Image classification data set "dataset" (JuanFe202122431/Miniproyecto3 on GitHub). Class labels (6): odocoileus hemionus, otospermophilus beecheyi, otospermophilus variegatus, phoca vitulina, sciurus niger, sylvilagus audubonii.

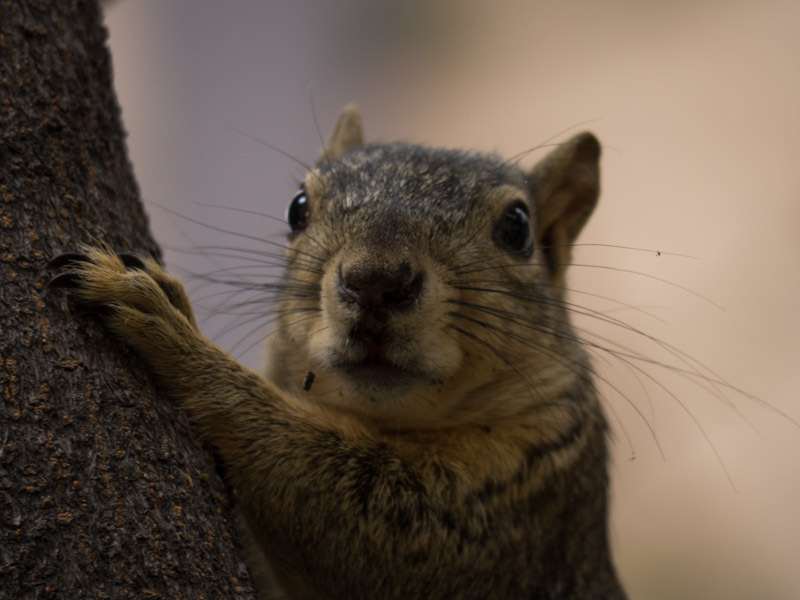
Label: sciurus niger

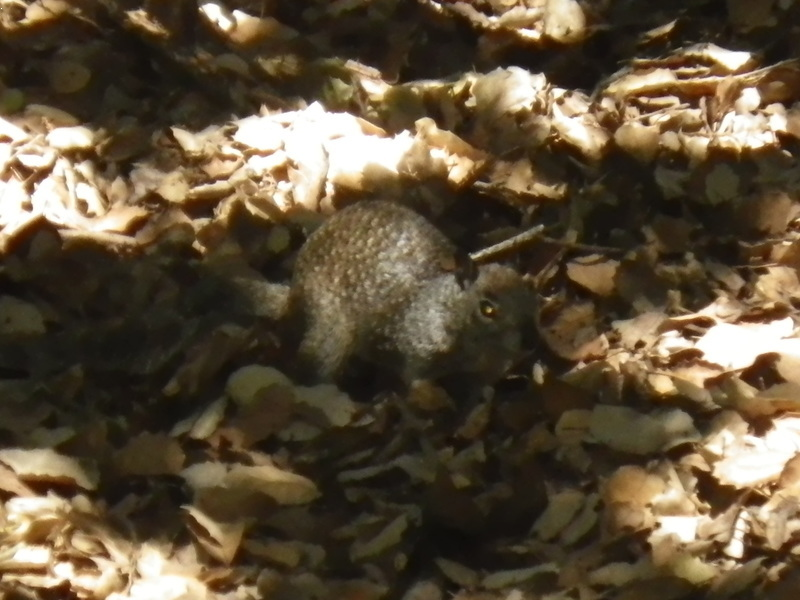
Label: otospermophilus beecheyi

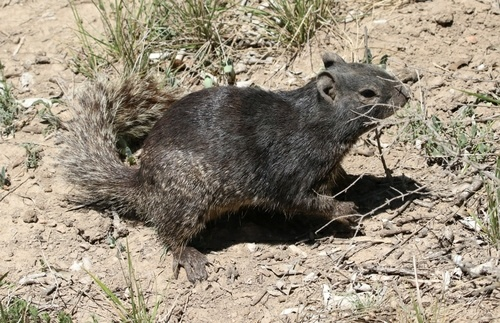
Label: otospermophilus variegatus

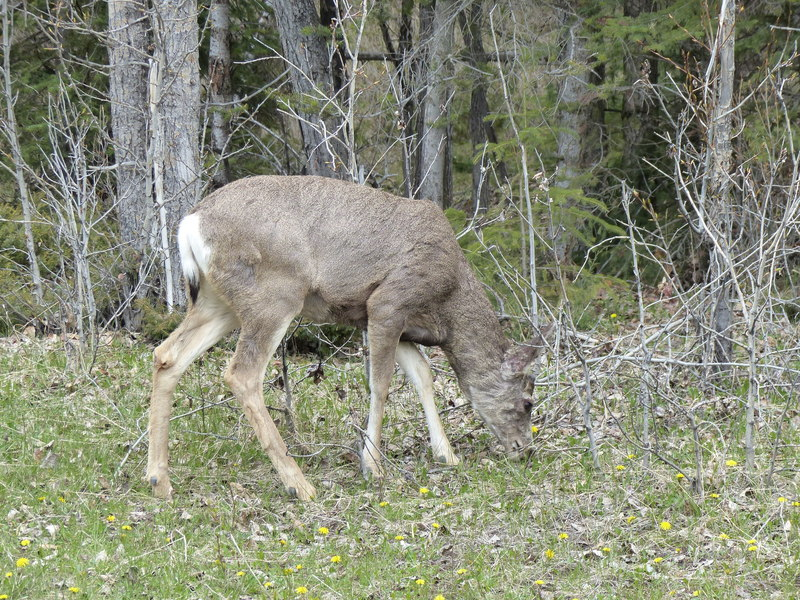
Label: odocoileus hemionus

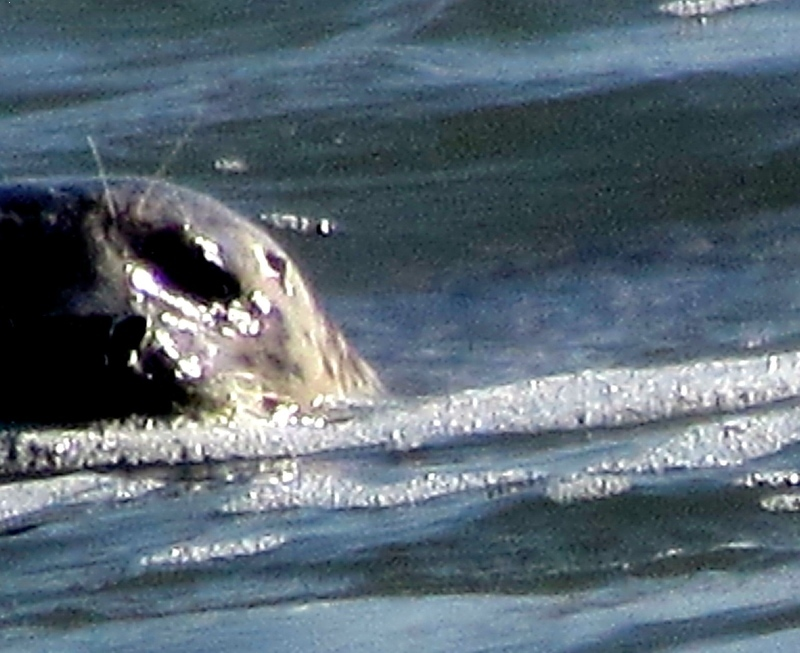
Label: phoca vitulina

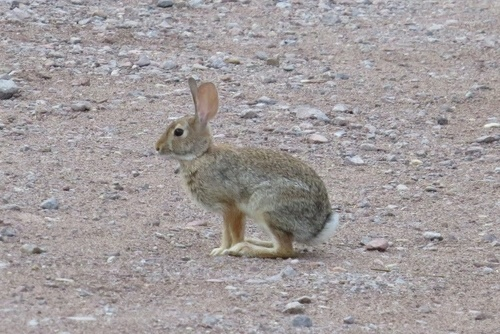
Label: sylvilagus audubonii
